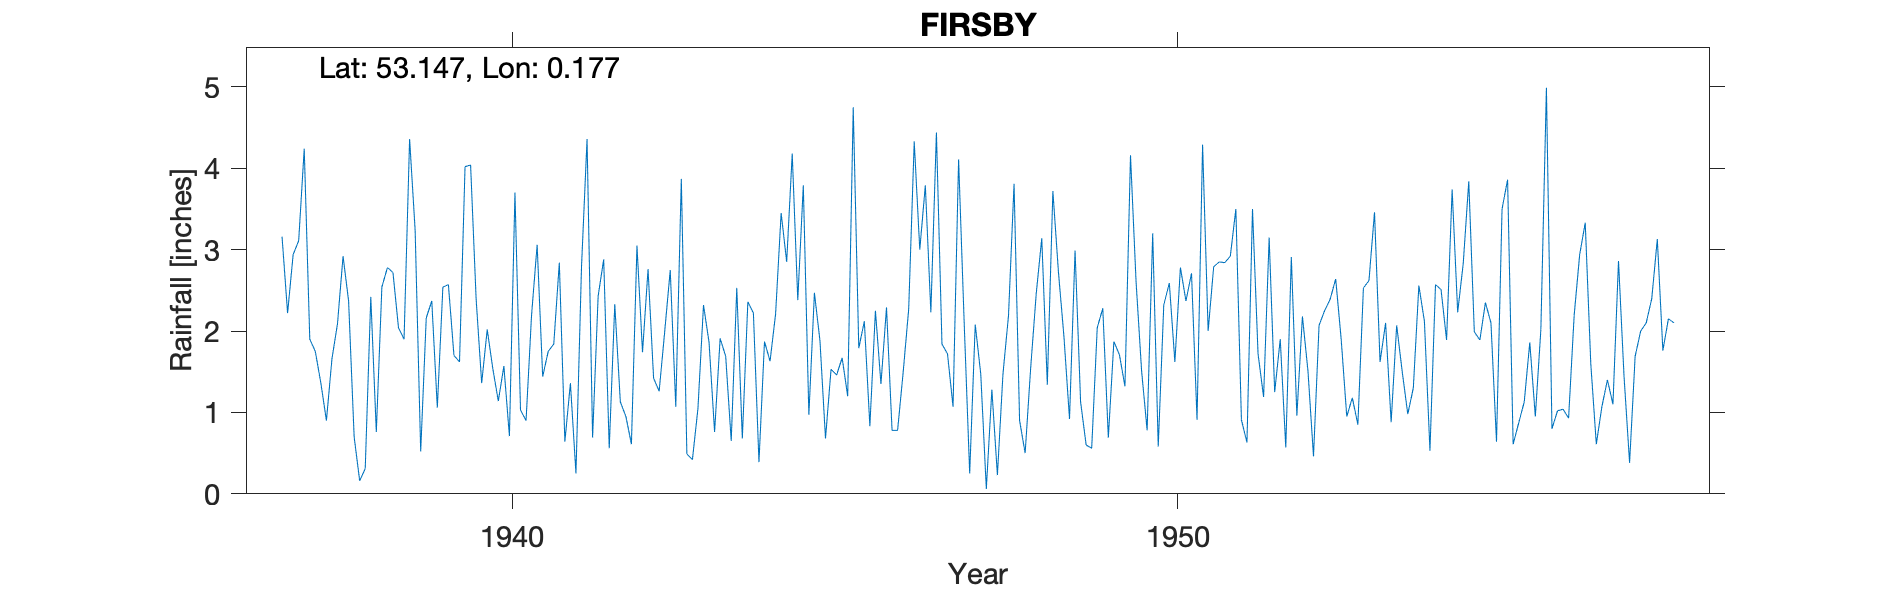

Values plotted in this chart, from the file beside it:
FIRSBY, , , , , , , , , , , , , , , , , , , , , 
Grid ref, TF457633, Long, 0.177, Lat, 53.15, Elevation, 26, ft, , , , , , , , , , , , , 
Station no, 2560/9, , , , , , , , , , , , , , , , , , , , 
, 1937, 1938, 1939, 1940, 1941, 1942, 1943, 1944, 1945, 1946, 1947, 1948, 1949, 1950, 1951, 1952, 1953, 1954, 1955, 1956, 1957
January, 3.16, 2.37, 3.24, 1.36, 1.75, 2.33, 3.87, 2.36, 2.47, 1.35, 1.72, 3.81, 1.13, 0.78, 2.79, 1.90, 0.95, 1.30, 1.89, 4.99, 1.10
February, 2.22, 0.70, 0.52, 2.02, 1.84, 1.13, 0.49, 2.22, 1.88, 2.29, 1.07, 0.90, 0.60, 3.20, 2.85, 0.57, 1.18, 2.56, 2.35, 0.80, 2.86
March, 2.94, 0.16, 2.16, 1.54, 2.84, 0.95, 0.42, 0.39, 0.68, 0.78, 4.11, 0.50, 0.56, 0.58, 2.84, 2.91, 0.85, 2.12, 2.10, 1.02, 1.44
April, 3.11, 0.31, 2.37, 1.14, 0.64, 0.61, 1.05, 1.87, 1.53, 0.78, 2.12, 1.55, 2.04, 2.32, 2.92, 0.96, 2.53, 0.53, 0.64, 1.04, 0.38
May, 4.24, 2.42, 1.06, 1.57, 1.36, 3.05, 2.32, 1.63, 1.46, 1.49, 0.25, 2.46, 2.28, 2.59, 3.50, 2.18, 2.62, 2.57, 3.50, 0.93, 1.69
June, 1.90, 0.76, 2.54, 0.71, 0.25, 1.74, 1.86, 2.21, 1.67, 2.27, 2.08, 3.14, 0.69, 1.62, 0.91, 1.51, 3.46, 2.51, 3.86, 2.19, 2.00
July, 1.75, 2.54, 2.57, 3.70, 2.79, 2.76, 0.76, 3.45, 1.20, 4.33, 1.47, 1.34, 1.87, 2.78, 0.63, 0.46, 1.62, 1.89, 0.61, 2.94, 2.10
August, 1.36, 2.78, 1.70, 1.03, 4.36, 1.42, 1.91, 2.85, 4.75, 3.00, 0.06, 3.72, 1.71, 2.37, 3.50, 2.07, 2.10, 3.74, 0.87, 3.33, 2.40
September, 0.90, 2.72, 1.62, 0.90, 0.69, 1.26, 1.69, 4.18, 1.79, 3.79, 1.28, 2.73, 1.32, 2.71, 1.72, 2.25, 0.88, 2.23, 1.13, 1.60, 3.13
October, 1.66, 2.04, 4.02, 2.20, 2.43, 1.99, 0.65, 2.38, 2.12, 2.23, 0.23, 1.93, 4.16, 0.91, 1.19, 2.39, 2.07, 2.83, 1.86, 0.61, 1.76
November, 2.09, 1.90, 4.04, 3.06, 2.88, 2.75, 2.53, 3.79, 0.83, 4.44, 1.47, 0.92, 2.61, 4.29, 3.15, 2.64, 1.50, 3.84, 0.95, 1.07, 2.15
December, 2.92, 4.36, 2.39, 1.44, 0.56, 1.07, 0.68, 0.97, 2.25, 1.84, 2.19, 2.99, 1.51, 2.00, 1.25, 1.89, 0.98, 1.99, 2.02, 1.40, 2.10
Total, 28.25, 23.06, 28.23, 20.67, 22.39, 21.06, 18.23, 28.30, 22.63, 28.59, 18.05, 25.99, 20.48, 26.15, 27.25, 21.73, 20.74, 28.11, 21.78, 21.92, 23.11
TYRain_1931-1940_15_pt1/150, , , , , , , , , , , , , , , , , , , , , 
TYRain_1941-1950_17_pt1/237, , , , , , , , , , , , , , , , , , , , , 
TYRain_1951-1960_15_pt1/236, , , , , , , , , , , , , , , , , , , , , 
